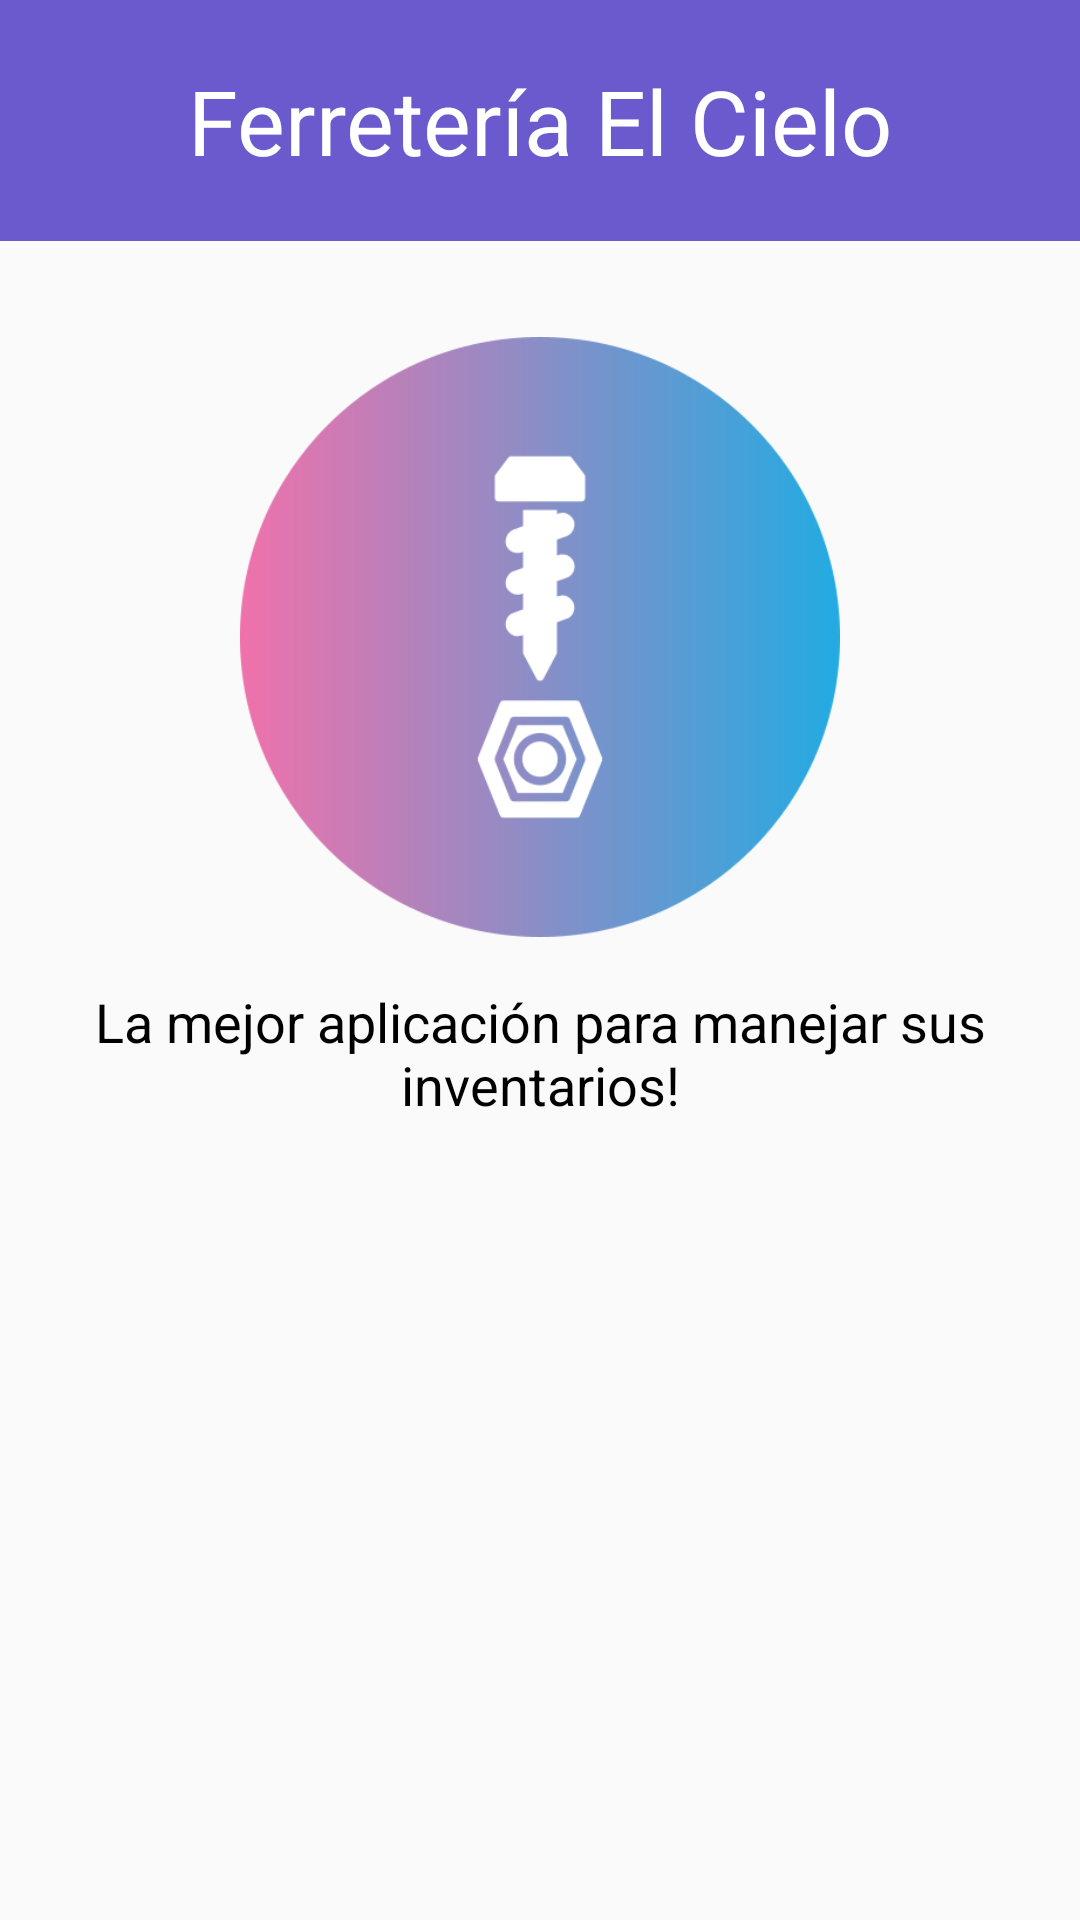

Produce the Android XML layout that renders to this screen, including the resource entries it uses.
<!-- AndroidManifest.xml: application theme Theme.ToolTracker -->
<!-- res/layout/activity_pantalla.xml -->
<?xml version="1.0" encoding="utf-8"?>
<androidx.drawerlayout.widget.DrawerLayout
    xmlns:android="http://schemas.android.com/apk/res/android"
    xmlns:app="http://schemas.android.com/apk/res-auto"
    xmlns:tools="http://schemas.android.com/tools"
    android:id="@+id/drawer_layout"
    android:layout_width="match_parent"
    android:layout_height="match_parent"
    android:fitsSystemWindows="true"
    tools:context=".PantallaPrincipal">


    
    <com.google.android.material.navigation.NavigationView
        android:id="@+id/nav_view"
        android:layout_width="wrap_content"
        android:layout_height="match_parent"
        android:layout_gravity="start"
        app:headerLayout="@layout/header"
        app:menu="@menu/main_menu" />

    
    <ScrollView
        android:layout_width="match_parent"
        android:layout_height="match_parent">

        <RelativeLayout
            android:layout_width="match_parent"
            android:layout_height="wrap_content"
            android:layout_gravity="center_horizontal">

            
            <androidx.appcompat.widget.Toolbar
                android:id="@+id/toolbar"
                android:layout_width="match_parent"
                android:layout_height="?attr/actionBarSize"
                android:background="?attr/colorPrimary"
                android:theme="@style/ThemeOverlay.AppCompat.ActionBar"
                app:titleTextColor="@android:color/white" />

            
            <TextView
                android:id="@+id/tvTitulo"
                android:layout_width="match_parent"
                android:layout_height="wrap_content"
                android:layout_below="@id/toolbar"
                android:background="#6A5ACD"
                android:text="Ferretería El Cielo"
                android:textSize="30sp"
                android:textColor="@android:color/white"
                android:padding="20dp"
                android:textAlignment="center"/>

            
            <ImageView
                android:id="@+id/imagenFerreteria"
                android:layout_width="200dp"
                android:layout_height="200dp"
                android:layout_centerHorizontal="true"
                android:layout_below="@id/tvTitulo"
                android:layout_marginTop="32dp"
                android:src="@drawable/imagen_ferreteria"
                android:contentDescription="Logo"/>

            
            <TextView
                android:id="@+id/tvDescripcion"
                android:layout_width="match_parent"
                android:layout_height="wrap_content"
                android:layout_below="@id/imagenFerreteria"
                android:layout_marginTop="16dp"
                android:text="La mejor aplicación para manejar sus inventarios!"
                android:textSize="18sp"
                android:textColor="@android:color/black"
                android:paddingStart="16dp"
                android:paddingEnd="16dp"
                android:textAlignment="center"/>

        </RelativeLayout>
    </ScrollView>

</androidx.drawerlayout.widget.DrawerLayout>
<!-- res/layout/header.xml (included above) -->
<?xml version="1.0" encoding="utf-8"?>
<LinearLayout xmlns:android="http://schemas.android.com/apk/res/android"
    android:orientation="vertical"
    android:layout_width="match_parent"
    android:layout_height="200dp"
    android:background="@color/purple_200"
    android:gravity="bottom"
    android:padding="20dp">

    <ImageView
        android:layout_width="75dp"
        android:layout_height="80dp"
        android:src="@drawable/imagen_ferreteria" />

    <TextView
        android:layout_width="wrap_content"
        android:layout_height="wrap_content"
        android:fontFamily="@font/baloo"
        android:text="ToolTracker"
        android:textSize="24sp" />

</LinearLayout>
<!-- resources referenced by this layout -->
<resources>
  <!-- drawable imagen_ferreteria: png bitmap (drawable, 23846 bytes) -->
  <style name="Theme.ToolTracker" parent="android:Theme.Material.Light.NoActionBar" />
  <!-- not gathered from this repository: default colours our renderer supplied (Android Studio template values) -->
  <color name="purple_200">#FFBB86FC</color>
</resources>
